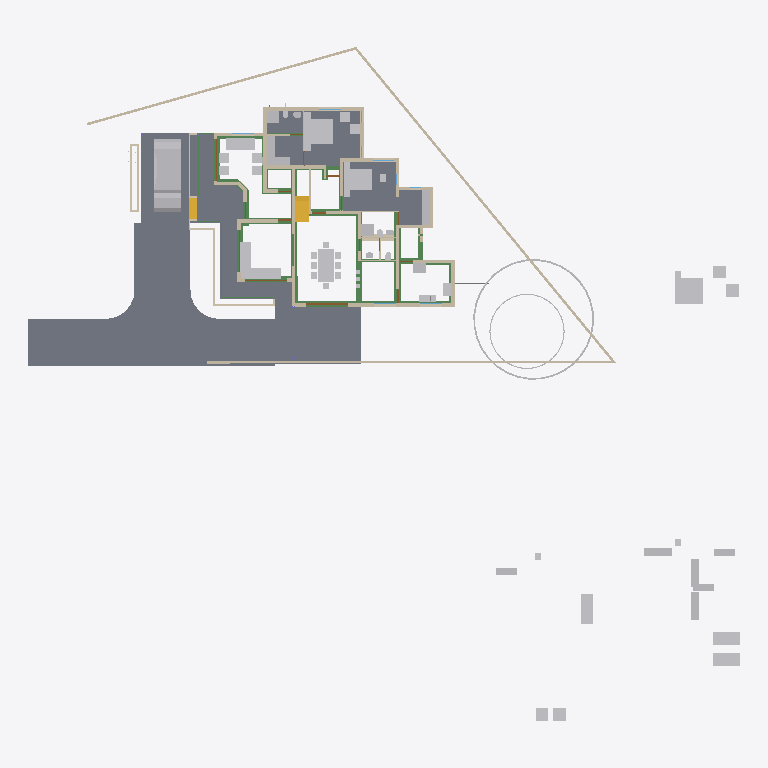
Plan cut of the same IFC building model at storey 'GF-Plumbing' (level 0.00 m, cut at 1.40 m), seen from above with north up, elements coloured by IFC class: 51 other elements (light grey), 41 walls (beige), 29 beams (green), 8 slabs (grey), 4 doors (brown), 2 stair flights (yellow). Cut surfaces are drawn darker.
Extent 50.8 m × 48.1 m × 10.5 m (x, y, z). Storeys (7): Footing at -0.72 m; 00 at 0.00 m; GF-Plumbing at 0.00 m; GF at 0.45 m; GF Lintel at 2.50 m; FF at 3.45 m; SF at 6.45 m. Elements (639): 185 IfcWall, 141 IfcBeam, 125 IfcColumn, 50 IfcFurniture, 23 IfcRailing, 23 IfcWindow, 22 IfcDoor, 17 IfcSanitaryTerminal, 15 IfcSlab, 8 IfcPipeSegment, 8 IfcSolarDevice, 7 IfcRoof.

HEADER;
FILE_DESCRIPTION(('ViewDefinition[DesignTransferView]'),'2;1');
FILE_NAME('AnilIFC.ifc','2025-05-26T14:46:16+05:30',(''),(''),'IfcOpenShell 0.8.2','Bonsai 0.8.2','');
FILE_SCHEMA(('IFC4X3'));
ENDSEC;
DATA;
#1=IFCPROJECT('0$WNUybvfAYORhaB4XNFsz',$,'My Project',$,$,$,$,(#14,#26),#9);
#30=IFCSITE('3M0IN1zgbAER3qQbvbHEyN',$,'My Site',$,$,#21593,$,$,$,$,$,$,$,$);
#2446=IFCSITE('1Q_c7uVcTCngKTLSlSECoW',$,'Site',$,$,#21603,#2459,$,$,$,$,$,$,$);
#36=IFCBUILDING('1$IA7hdqP7iPKszbJPMQXv',$,'My Building',$,$,#21598,$,$,$,$,$,$);
#42=IFCBUILDINGSTOREY('2kIwN_l2HEff17hxWulS$t',$,'00',$,$,#21448,$,$,$,$);
#96=IFCBUILDINGSTOREY('1ytHU9NMr9xuhR6nOuParS',$,'GF',$,$,#145128,$,$,$,$);
#113=IFCBUILDINGSTOREY('02Wk4pOKz6S8OjqfsSxw3f',$,'FF',$,$,#26578,$,$,$,$);
#12120=IFCBUILDINGSTOREY('30jjxh13H5ZfRPWBSBUv3P',$,'GF Lintel',$,$,#21443,$,$,$,$);
#63201=IFCBUILDINGSTOREY('29$z2S3$n8RvRPKj7iW$sZ',$,'SF',$,$,#63429,$,$,$,$);
#108970=IFCBUILDINGSTOREY('3iWuMSe1v7khUzkZ98yZ0Z',$,'Footing',$,$,#108991,$,$,$,$);
#147287=IFCBUILDINGSTOREY('2KbWokeHD6$ezCcWwHlXSS',$,'GF-Plumbing',$,$,#147303,$,$,$,$);
#102656=IFCSLAB('0PC2wOFKfA58MASSpvqWe1',$,'Slab',$,$,#146298,#102677,$,$);
#15926=IFCSLAB('0jKIsjEsnD1OzlWHdbrHaP',$,'Slab',$,$,#146183,#15940,$,$);
#97744=IFCSLAB('0E04lLiun5mhNbrsItVqGw',$,'Slab',$,$,#146258,#97765,$,$);
#97782=IFCSLAB('2H_RNqbb95NBqUBEz4KwU3',$,'Slab',$,$,#146263,#97803,$,$);
#155018=IFCSLAB('10n62fAh17LfjHSjB4D384',$,'Slab',$,$,#155148,#155029,$,$);
#144964=IFCSLAB('26vf0ogu9C3812sFdsj2Hs',$,'Slab',$,$,#144997,#144979,$,$);
#9759=IFCVEHICLE('1oADfEVWn0tPCUY0EM8eBG',$,'Vehicle',$,$,#44509,#9791,$,$);
#14987=IFCWALL('3QvJTaeo13jR4q00Btfvpq',$,'Wall',$,$,#70690,#14998,$,$);
#18400=IFCFURNITURE('1R50XvKDL8EfbTnGY_njcY',$,'Furniture',$,$,#145278,#18399,$,$);
#15105=IFCWALL('2$tbsWQJT3PftHdFdSZRzF',$,'Wall',$,$,#70658,#15116,$,$);
#18901=IFCFURNITURE('24hcVyXrH4tf35GE4proyw',$,'Furniture',$,$,#145158,#18900,$,$);
#25612=IFCFURNITURE('2akChVyKvEohXfhOaKw10T',$,'Furniture',$,$,#145238,#25644,$,$);
#18777=IFCFURNITURE('1aP3zeWsL0ZQXEuRipuWXs',$,'Furniture',$,$,#145363,#18776,$,$);
#14884=IFCWALL('0MuvIxI8bFFxmzWw1hEsL7',$,'Wall',$,$,#70633,#14890,$,$);
#76381=IFCGEOGRAPHICELEMENT('2pfiLi3vv79x_8U6RE3CYp',$,'GeographicElement',$,$,#76413,#76449,$,$);
#25270=IFCFURNITURE('1LH09B9mjBF9cFS_bJydOX',$,'Furniture',$,$,#146198,#25301,$,$);
#146703=IFCSLAB('1DExnYGNnEN8upuMhsRnr$',$,'Slab',$,$,#147261,#146714,$,$);
#604=IFCWALL('0vQHFjq6DDjRfeuf4$xxQH',$,'Wall',$,$,#146528,#615,$,$);
#149790=IFCBEAM('1a$n3x3YjFg97HuR3xHsyR',$,'Beam',$,$,#152152,#149801,$,$);
#188=IFCWALL('1PzxetMNn7avsyHCxKbrs1',$,'Wall',$,$,#146488,#199,$,$);
#10353=IFCSTAIRFLIGHT('2Zm0rZgTbDdgxMEp5bq$9_',$,'StairFlight',$,$,#145348,#10385,$,12,11,0.183333337306976,0.150000005960464,.STRAIGHT.);
#17678=IFCFURNITURE('2bin7WsULDjPeLfYKRFVAv',$,'Furniture',$,$,#145343,#17677,$,$);
#17233=IFCFURNITURE('0T3ErBLYfCbANjLJsek21j',$,'Furniture.012',$,$,#145333,#17232,$,$);
#18864=IFCFURNITURE('3pKgwG2ITCbQ1PcX8XbhFK',$,'Furniture',$,$,#145338,#18863,$,$);
#17628=IFCFURNITURE('17qZxJfnjAUwxgeyWuttn3',$,'Furniture',$,$,#145173,#17627,$,$);
#299=IFCWALL('3YOHcsAdT3PO$57Bo2wlO0',$,'Wall',$,$,#146523,#310,$,$);
#153032=IFCBEAM('0Lg9H3X11CLvuYUlttgRuM',$,'Beam',$,$,#153747,#153043,$,$);
#516=IFCWALL('0kHakQ$Fb8lPUKd_GxCfr6',$,'Wall',$,$,#146598,#527,$,$);
#423=IFCWALL('1yZ5GwNe15fArSzrc3cNGE',$,'Wall',$,$,#146638,#434,$,$);
#25314=IFCFURNITURE('0Rgq7HzdzEhvU_dNff47Wu',$,'Furniture',$,$,#145233,#25343,$,$);
#74869=IFCGEOGRAPHICELEMENT('3qyTpdBrLCaxCPBVEhKmZp',$,'GeographicElement',$,$,#76320,#74901,$,$);
#29358=IFCWALL('3U3_2IE6LES8tAXzbZT3By',$,'Wall',$,$,#164702,#29370,$,$);
#16799=IFCFURNITURE('055N_$xmX9ZQbc0CYFtvE3',$,'Furniture',$,$,#145283,#16798,$,$);
#17096=IFCFURNITURE('0yYwZAg3jFQvkxBxQ0MGp1',$,'Furniture',$,$,#145288,#17095,$,$);
#18669=IFCFURNITURE('0_rDbuDo58VxsMmqMXWGXl',$,'Furniture',$,$,#145293,#18668,$,$);
#1217=IFCWALL('2Q5YCkzor9Ngjftvgr0hJV',$,'Wall',$,$,#168495,#1228,$,$);
#141599=IFCBEAM('1z5iZfILrC$B8_t72NxpMW',$,'Beam',$,$,#142285,#141610,$,$);
#25122=IFCFURNITURE('0eMwo17SHA2AtkijqvowIK',$,'Furniture',$,$,#145353,#25153,$,$);
#154500=IFCBEAM('080XFfqrn6FfLsy8Inj5Im',$,'Beam',$,$,#154551,#154511,$,$);
#154605=IFCBEAM('3Jo_BB1Jn9lP79LVAgbguH',$,'Beam',$,$,#166819,#154616,$,$);
#19988=IFCWALL('1w6VKMxRj2hObZ_QLhIAvk',$,'Wall',$,$,#146518,#19999,$,$);
#454=IFCWALL('1cEUYXkQ18g8A2AkmtiTwk',$,'Wall',$,$,#168519,#465,$,$);
#154273=IFCBEAM('1XRnEmK9H0BQ9w5Vz4gh4C',$,'Beam',$,$,#154322,#154284,$,$);
#17365=IFCFURNITURE('0Tjm9jror8bPxG689sHAj8',$,'Furniture',$,$,#145313,#17364,$,$);
#17439=IFCFURNITURE('076SYXiXP7jhnOyre$gCoP',$,'Furniture',$,$,#145148,#17438,$,$);
#154579=IFCBEAM('1PLUaeYxr8p9h7F8BQJXhz',$,'Beam',$,$,#155138,#154590,$,$);
#6545=IFCSTAIRFLIGHT('3mjK21MVj5Wxp88atmNL9l',$,'StairFlight',$,$,#60989,#6544,$,2,1,0.150000005960464,0.25,.STRAIGHT.);
#25161=IFCFURNITURE('3ia0j471fEl9_3EcPDtlMf',$,'Furniture',$,$,#145228,#29497,$,$);
#842=IFCWALL('3BP$Kj7eL8rfLzufr5wfXy',$,'Wall',$,$,#146643,#853,$,$);
#17513=IFCFURNITURE('0VTCb1Evn558OH68N69Eaz',$,'Furniture',$,$,#145318,#17512,$,$);
#18827=IFCFURNITURE('0zixzxSUv7NBPjkhBn6BwL',$,'Furniture',$,$,#145153,#18826,$,$);
#25356=IFCSANITARYTERMINAL('0DGlzq0Xv7KwIjCvA14zlk',$,'SanitaryTerminal',$,$,#145223,#25369,$,$);
#57461=IFCWALL('22p$gjPlf4_fmH50hLiwEg',$,'Wall',$,$,#165724,#57472,$,$);
#17045=IFCFURNITURE('3keQdM9i5FJ9JBwmsM_Qg3',$,'Furniture',$,$,#145298,#17044,$,$);
#17328=IFCFURNITURE('3InpbPAMj2MBzrSOMYlvHV',$,'Furniture',$,$,#145303,#17327,$,$);
#153977=IFCBEAM('0TWa$AyqT83PWOB1D1JXxe',$,'Beam',$,$,#154413,#153988,$,$);
#23313=IFCSANITARYTERMINAL('2AQwLasl50KvvqUmlCa0I7',$,'SanitaryTerminal',$,$,#148151,#23345,$,$);
#138833=IFCWALL('28JS9ZVTrCrhN46P$xeur9',$,'Wall',$,$,#166525,#138844,$,$);
#38948=IFCWALL('0ipxxeBA962ABePks$Jpav',$,'Wall',$,$,#166017,#38979,$,$);
#151408=IFCBEAM('11UmVD6Hv2zOoPXsLeu2$6',$,'Beam',$,$,#151733,#151419,$,$);
#85080=IFCELECTRICAPPLIANCE('3r3ymMflv8O8jCD$O86PPW',$,'ElectricAppliance',$,$,#146223,#85111,$,$);
#18714=IFCFURNITURE('0sWiAZchD9CQr_lkdFZUTW',$,'Furniture',$,$,#145308,#18713,$,$);
#73000=IFCWALL('3z7g50jMX4Rh8$1_kKCMxL',$,'Wall',$,$,#165780,#73011,$,$);
#699=IFCWALL('1YEXD_311BPxR14yKIlEMz',$,'Wall',$,$,#146513,#710,$,$);
#144998=IFCSLAB('32xDgTD3b17PKhJCvtkc6X',$,'Slab',$,$,#147256,#145009,$,$);
#149583=IFCBEAM('0jjyRdsLz72vam6tv77R1y',$,'Beam',$,$,#154784,#149594,$,$);
#57537=IFCWALL('0RVWYaWSX1oeXNJZV9D28p',$,'Wall',$,$,#165897,#57548,$,$);
#86224=IFCSANITARYTERMINAL('2biCU27_zEgBtPNwtE6wvd',$,'SanitaryTerminal',$,$,#146233,#86256,$,$);
#130=IFCWALL('04CHTr6Lj4wPvBnmyPYJ6Z',$,'Wall',$,$,#146483,#138,$,$);
#150465=IFCBEAM('3oiz4vW992SAq93f3Yx8gc',$,'Beam',$,$,#152239,#150476,$,$);
#392=IFCWALL('3Qya9ZYJP97B1xsfIiUBer',$,'Wall',$,$,#146648,#403,$,$);
#150004=IFCBEAM('0Wq3PonavD4woKKxMkERIJ',$,'Beam',$,$,#150233,#150015,$,$);
#154183=IFCBEAM('0Yihe8znn258ntGVME035D',$,'Beam',$,$,#154232,#154194,$,$);
#82229=IFCWALL('1dZywMfXH8hBJcwgdnriym',$,'Wall',$,$,#146548,#82266,$,$);
#1440=IFCWALL('3GLM2Z4Pf1HOc7RaVPeooN',$,'Wall',$,$,#164946,#1451,$,$);
#86279=IFCELECTRICAPPLIANCE('1lTy1pOgr4efy1fl4xNZg$',$,'ElectricAppliance',$,$,#146228,#86311,$,$);
#4273=IFCWALL('1oh7zEnUH4yxmpd05lCSWC',$,'Wall',$,$,#164582,#4284,$,$);
#153666=IFCBEAM('0MIPwZEUXATv$BBWagWbD4',$,'Beam',$,$,#153932,#153677,$,$);
#142134=IFCBEAM('14qZT0W4L2H8jVZf6E8d6q',$,'Beam',$,$,#142303,#142145,$,$);
#22214=IFCFURNITURE('0KTzOcFqX39OX7TZqBe6XZ',$,'Furniture',$,$,#145193,#22227,$,$);
#22327=IFCFURNITURE('2JUXPztkjFqBln5k4xn9m1',$,'Furniture',$,$,#145183,#22340,$,$);
#22388=IFCFURNITURE('31n1J_$I57pu5jDAm8k1r8',$,'Furniture',$,$,#145368,#22401,$,$);
#22421=IFCFURNITURE('2zy8cDFfn09g6xCglxdYzf',$,'Furniture',$,$,#145373,#22434,$,$);
#1756=IFCWALL('1k48VKPdv0Vg_oNqsf$EZh',$,'Wall',$,$,#146508,#1767,$,$);
#22162=IFCFURNITURE('1HAj9Qqb15fxKqqLnUY5tx',$,'Furniture',$,$,#145188,#22194,$,$);
#22355=IFCFURNITURE('1ER_YDI7H04eJegewwbPZx',$,'Furniture',$,$,#145198,#22368,$,$);
#153761=IFCBEAM('0JE0A_M8D9_egBrIEG$q7Y',$,'Beam',$,$,#153823,#153772,$,$);
#44961=IFCWALL('1W3$tepJP0leY7YOeWnHjR',$,'Wall',$,$,#146618,#44967,$,$);
#1657=IFCWALL('1k5DFfksL0DBm8B9dpCj$F',$,'Wall',$,$,#146503,#1668,$,$);
#12250=IFCDOOR('2BRBKprhj7ox11yrDLu5ws',$,'Door',$,$,#112401,#36046,$,$,$,$,$,$);
#144717=IFCBEAM('2gxyEwCn948wb20WSxeeuS',$,'Beam',$,$,#144754,#144729,$,$);
#150491=IFCBEAM('2osefDFyT39RvPBFJKNEEC',$,'Beam',$,$,#152170,#150502,$,$);
#48854=IFCBEAM('3U47t32W1D9x3RIjIi17rc',$,'Beam',$,$,#145403,#48865,$,$);
#154992=IFCBEAM('14zvi$Bpb4xwFJ3Mb45n0x',$,'Beam',$,$,#155143,#155003,$,$);
#945=IFCWALL('3f0b5i_z5A1wo_s5RrCXKn',$,'Wall',$,$,#146478,#956,$,$);
#153439=IFCBEAM('3k4QZ9NhjDhQ7yUu3SdSim',$,'Beam',$,$,#153606,#153450,$,$);
#268=IFCWALL('2RgLl6fRz15frDI_PC4t9e',$,'Wall',$,$,#155200,#279,$,$);
#152267=IFCBEAM('0fm6yBtbr6jhrDshJ366vP',$,'Beam',$,$,#152894,#152278,$,$);
#59003=IFCWALL('0QbKQ4QwXCE91xtueIIBH_',$,'Wall',$,$,#165935,#59014,$,$);
#65015=IFCBEAM('1H_xJU4fn99g6PolxbP1In',$,'Beam',$,$,#145908,#65026,$,$);
#1172=IFCWALL('2GwPRnCnz058ACz_ZbcJ05',$,'Wall',$,$,#146588,#1183,$,$);
#150234=IFCBEAM('2B8XZeXov5DwUqjkCLUQAb',$,'Beam',$,$,#150399,#150245,$,$);
#53022=IFCBEAM('0lKseJo1n4YASRH6Y4ypCb',$,'Beam',$,$,#145418,#53033,$,$);
#57210=IFCWALL('3YfBuLdxrF$B0Hmh7k8yp1',$,'Wall',$,$,#165760,#57216,$,$);
#18632=IFCFURNITURE('2XUZmvobvC1gsAzioRJWb7',$,'Furniture',$,$,#145358,#18631,$,$);
#98113=IFCFURNITURE('10jljVhcr49Q09$4qRzO8T',$,'Furniture',$,$,#146268,#98129,$,$);
#900=IFCWALL('1fOjCHp7n9IvAaRIenRr6l',$,'Wall',$,$,#146473,#911,$,$);
#149738=IFCBEAM('2kTlbqQmHDBAL4FBmYQKs0',$,'Beam',$,$,#151879,#149749,$,$);
#144755=IFCBEAM('0B6eWAhgv6quuiFEWbSInz',$,'Beam',$,$,#185330,#144766,$,$);
#98460=IFCFURNITURE('2o32gnRgj7JOnZ46_g1ygp',$,'Furniture',$,$,#146273,#98492,$,$);
#149764=IFCBEAM('2G8AAt3hP1hehEOyLELJeo',$,'Beam',$,$,#149900,#149775,$,$);
#1275=IFCWALL('1Cqmx66HL5neqXAJZajN7t',$,'Wall',$,$,#146628,#1286,$,$);
#23233=IFCSANITARYTERMINAL('0AyAwyofT05v1O_NxO0jH2',$,'SanitaryTerminal',$,$,#146893,#23265,$,$);
#25408=IFCSANITARYTERMINAL('0qCZoCmrD1B9CO5Kg0plPw',$,'SanitaryTerminal',$,$,#145213,#25421,$,$);
#25434=IFCSANITARYTERMINAL('2JE6HIrKjAm9pFdRxgG_wV',$,'SanitaryTerminal',$,$,#145243,#25447,$,$);
#17157=IFCFURNITURE('3SbcOvQD51GhDFdMrfJy7o',$,'Furniture',$,$,#145143,#17156,$,$);
#17715=IFCFURNITURE('1K5CC3v$51_RkeRHCfWF1K',$,'Furniture',$,$,#145323,#17714,$,$);
#18521=IFCFURNITURE('30UJjqf1X57hbrPqq67ADj',$,'Furniture',$,$,#145328,#18520,$,$);
#25207=IFCFURNITURE('2uCA7urEX5jwtO78eo2CJ0',$,'Furniture',$,$,#146188,#25220,$,$);
#25249=IFCFURNITURE('1SXHrIKEbF3Avs1_u_np1P',$,'Furniture',$,$,#146193,#25262,$,$);
#12800=IFCDOOR('39JD$kR8X0NPRTeSE4w5EH',$,'Door',$,$,#155270,#34459,$,$,$,$,$,$);
#34346=IFCDOOR('0OUxOPs7zFRAy3HKSliQuy',$,'Door',$,$,#112533,#34378,$,$,$,$,$,$);
#46961=IFCDOOR('05FZZvsyf959qcUkPSLQsf',$,'Door',$,$,#110698,#46992,$,$,$,$,$,$);
#573=IFCWALL('2Qu9Lk0Sn4FwvPmybXWNcw',$,'Wall',$,$,#185665,#584,$,$);
#36450=IFCWALL('1bzvSivc55Gu6ANT5eBo$k',$,'Wall',$,$,#146578,#36462,$,$);
#25382=IFCSANITARYTERMINAL('2vD3tSgcTBU8lPnKKbK96B',$,'SanitaryTerminal',$,$,#145218,#25395,$,$);
#153946=IFCBEAM('0_cgpbAmDD0eRD3rnt$OVz',$,'Beam',$,$,#154063,#153957,$,$);
#25460=IFCSANITARYTERMINAL('0u$EF64DX2vwQITCsVFWKX',$,'SanitaryTerminal',$,$,#145248,#25473,$,$);
#19350=IFCWALL('1vmHNPZZf35A3$ZzlI3hrB',$,'Wall',$,$,#164670,#19361,$,$);
#1892=IFCWALL('2btlAvQzb6KvChKkPyT1tL',$,'Wall',$,$,#146608,#1903,$,$);
#2056=IFCWALL('3m9H6N70nCXvzVOEeycG90',$,'Wall',$,$,#165663,#2067,$,$);
#23273=IFCSANITARYTERMINAL('20JUjhvWbBRRjSV1SLXVka',$,'SanitaryTerminal',$,$,#146678,#23305,$,$);
#148613=IFCPIPESEGMENT('3OFyXjenL4BOYWO_7o1j2H',$,'PipeSegment',$,$,#148806,#148625,$,$);
#20123=IFCWALL('23C6IFMfT5c9qVYymYr$CN',$,'Wall',$,$,#165638,#20134,$,$);
#2101=IFCWALL('31H7rpK8j5AxAH6BkyaHYJ',$,'Wall',$,$,#146658,#2112,$,$);
ENDSEC;